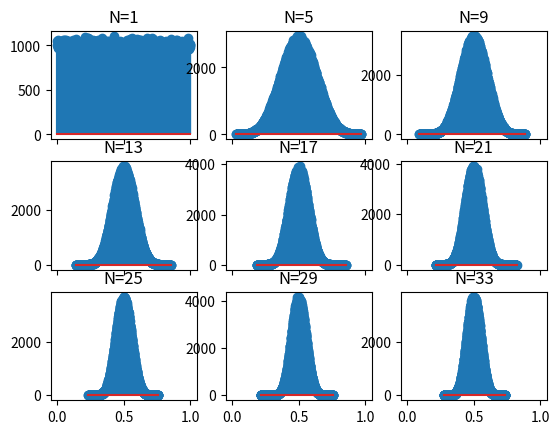

Write the Python code that produced this figure.
#########################################################
# Description: This script implements the Central Limit
# Theorem model and tests its result as more samples
# are added to the calculations.
# Author: Jose Neyra
#########################################################

import numpy as np
import matplotlib.pyplot as plt

nrows = 3
ncols = 3
f, axarr = plt.subplots(nrows=nrows, ncols=ncols, sharex=True)

nRandomVariables = -3
increment = 4
n = 10 ** 6

for row in range(nrows):
    for col in range(ncols):
        nRandomVariables = nRandomVariables + increment
        X = np.random.rand(nRandomVariables, n)
        S = np.mean(X, axis=0)
        hist, bEdges = np.histogram(S, bins=1000)
        bCenters = np.array([0.5 * (bEdges[i] + bEdges[i + 1]) for i in range(len(bEdges) - 1)])
        axarr[row][col].stem(bCenters, hist)
        axarr[row][col].set_title('N=%d' % nRandomVariables)
plt.show()
